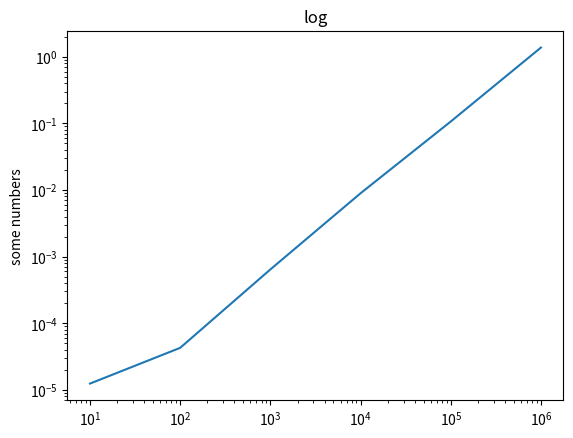

This chart was generated by the following Python code:
# 1. selection sort
# 2. insertion sort
# 3. shell sort
# 4. heap sort
# 5. merge sort
# 6. quick sort

import time
import random
import matplotlib.pyplot as plt

class Sorting(object):
    """Sorting class

    """

    def __init__(self):
        self.id = []

    def sort_init(self, N):

        """initialize the data structure

        """

        try:
            self.id = random.sample(range(1, N ** 3), N)
        except ValueError:
            print('Sample size exceeded population size.')

        self.id = [random.randint(0, N - 1) for i in range(N)]

    def get_id(self):
        """initialize the data structure

        """

        return self.id

    def selection_sort(self):
        """Selection sort algorithm is an
        in-place comparison sort. It has O(n^2) time complexity, making it
        inefficient on large lists, and generally performs worse than the
        similar insertion sort

        """
        for i_idx in range(len(self.id)):
            min = i_idx

            for j_idx in range(i_idx+1, len(self.id)):

                if self.id[j_idx] < self.id[min]:
                    min = j_idx

            # swap
            temp = self.id[i_idx]
            self.id[i_idx] = self.id[min]
            self.id[min] = temp

        return self.id

    def insertion_sort(self):
        """"Insertion sort is a simple sorting algorithm that builds the final
        sorted array (or list) one item at a time. More efficient in practice
        than most other simple quadratic (i.e., O(n^2)) algorithms such as
        selection sort or bubble sort specifically an

        """
        for i in range(1, len(self.id)):
            key = self.id[i]
            j = i - 1
            while j >= 0 and key < self.id[j]:
                self.id[j + 1] = self.id[j]
                j -= 1
                self.id[j+1] = key

        return self.id


    def shell_sort(self):
        """Shell sort also known as  or Shell's method, is an in-place comparison sort.
        It can be seen as either a generalization of sorting by exchange (bubble sort)
        or sorting by insertion (insertion sort).

        """
        h = 1
        while h < len(self.id)/3:
            h = 3*h + 1
        while h >= 1:
            k = int(h)
            for i in range(k, len(self.id)):
                for j in range(i, k-1, -k):
                    if self.id[j] < self.id[j-k]:
                        temp = self.id[j]
                        self.id[j] = self.id[j-k]
                        self.id[j-k] = temp
                    else:
                        break
            h = int(h)/3

        return self.id

    def heap_sort(self):
        """Heapsort is an improved selection sort: it divides its input into a sorted
        and an unsorted region, and it iteratively shrinks the unsorted region by
        extracting the largest element and moving that to the sorted region.

        """
        n = len(self.id)
        for k in range(int(n/2),0,-1):
            self.sink(k, n)
        k = n
        while k > 1:
            temp = self.id[0]
            self.id[0] = self.id[k-1]
            self.id[k-1] = temp
            k -= 1
            self.sink(1, k)
        return self.id

    def sink(self, k, n):
        while 2*k <= n:
            j = int(2*k)
            if j < n and self.id[j-1] < self.id[j]:
                j += 1

            if not self.id[k-1] < self.id[j-1]:
                break

            temp = self.id[k-1]
            self.id[k-1] = self.id[j-1]
            self.id[j-1] = temp
            k = j

    def merge_sort(self):
        """Merge sort is a divide and conquer algorithm that was invented
        by John von Neumann in 1945. Most implementations produce a stable
        sort, which means that the implementation preserves the input order
        of equal elements in the sorted output.
        """
        n = len(self.id)
        aux = [None] * len(self.id)
        self.sorting_function(aux, 0, n-1)

        return self.id

    def sorting_function(self, aux, lo, hi):
        if hi <= lo:
            return
        mid = int(lo + ((hi - lo) / 2))
        self.sorting_function(aux, lo, mid)
        self.sorting_function(aux, mid + 1, hi)
        self.merge(aux, lo, mid, hi)

    def merge(self, aux, lo, mid, hi):
        for k in range(lo, hi + 1):
            aux[k] = self.id[k]
            i = lo
            j = mid + 1
        for k in range(lo, hi + 1):
            if i > mid:
                self.id[k] = aux[j]
                j +=1
            elif j > hi:
                self.id[k] = aux[i]
                i += 1
            elif aux[j] < aux[i]:
                self.id[k] = aux[j]
                j += 1
            else:
                self.id[k] = aux[i]
                i += 1

    def quick_sort(self):
        """Quicksort (sometimes called partition-exchange sort) is an efficient
        sorting algorithm. Developed by Tony Hoare in 1959. It is still a commonly
        used algorithm for sorting. When implemented well, it can be about two or
        three times faster than its main competitors, merge sort and heapsort.

        """

        self.sort(0, len(self.id)-1)
        return self.id

    def partition(self,lo, hi):
        i = lo
        j = hi +1
        v=self.id[lo]
        while True:
            i+=1
            while self.id[i]<v:
                if i==hi: break
                else: i+=1
            j-=1

            while v<self.id[j]:
                if j==lo: break
                else: j-=1
            if i >= j:
                break
            temp = self.id[i]
            self.id[i] = self.id[j]
            self.id[j] = temp
        temp = self.id[lo]
        self.id[lo] = self.id[j]
        self.id[j] = temp
        return j

    def sort(self, lo, hi):
        if hi <= lo:
            return
        j = self.partition(lo, hi)
        self.sort(lo, j-1)
        self.sort(j+1, hi)

test = Sorting()
test.sort_init(10)
test.shell_sort()
print(test.shell_sort())

if __name__ == "__main__":
    # iteration
    set_szs = [10 ** 1, 10 ** 2, 10 ** 3, 10 ** 4, 10 ** 5,10 ** 6]
    timing = []
    # gives the timing for union operation only, you might want to do this for all functions you wrote.
    for set_sz in set_szs:
        # initialize network nodes
        inodes = Sorting()
        inodes.sort_init(set_sz)
        t0 = time.time()

        inodes.quick_sort()

        t1 = time.time()
        total_time = t1 - t0

        timing.append(total_time)

        print(total_time)

       # plot also python's sorted() function to see how well you do

    plt.plot(set_szs, timing)
    plt.xscale('log')
    plt.yscale('log')
    plt.title('log')
    plt.ylabel('some numbers')
    plt.show()
